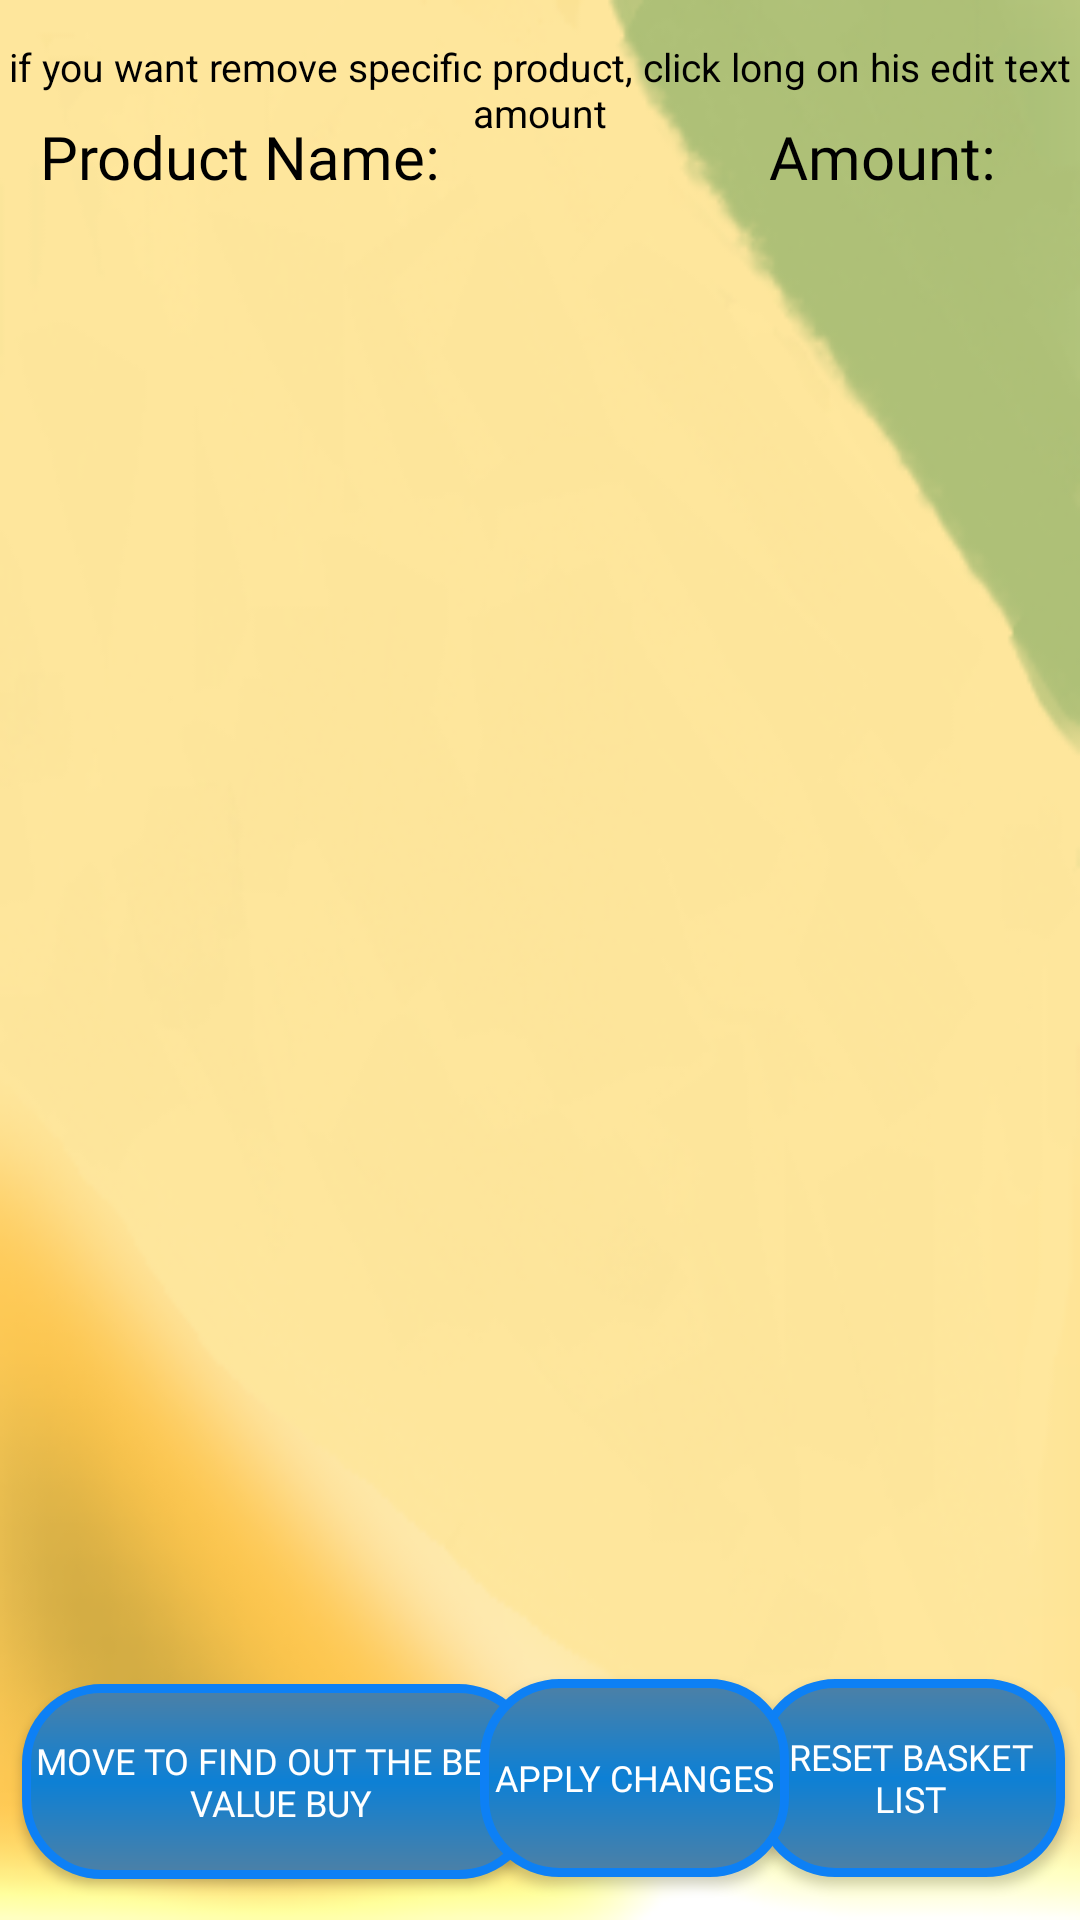

Layout XML and referenced resources for this Android screen:
<!-- AndroidManifest.xml: application theme Theme.Project -->
<!-- res/layout/basket_list.xml -->
<?xml version="1.0" encoding="utf-8"?>
<androidx.constraintlayout.widget.ConstraintLayout xmlns:android="http://schemas.android.com/apk/res/android"
    xmlns:app="http://schemas.android.com/apk/res-auto"
    xmlns:tools="http://schemas.android.com/tools"
    android:layout_width="match_parent"
    android:layout_height="match_parent"
    android:background="@drawable/blur_background"
    android:orientation="vertical">

    <TextView
        android:id="@+id/textViewProductBasket"
        android:layout_width="wrap_content"
        android:layout_height="wrap_content"
        android:fontFamily="@font/amethysta"
        android:text="Product Name:"
        android:textColor="@color/black"
        android:textSize="20dp"
        app:layout_constraintBottom_toBottomOf="parent"
        app:layout_constraintEnd_toEndOf="parent"
        app:layout_constraintHorizontal_bias="0.059"
        app:layout_constraintStart_toStartOf="parent"
        app:layout_constraintTop_toTopOf="parent"
        app:layout_constraintVertical_bias="0.063" />

    <TextView
        android:id="@+id/textViewAmountBasket"
        android:layout_width="wrap_content"
        android:layout_height="wrap_content"
        android:fontFamily="@font/amethysta"
        android:text="Amount:"
        android:textColor="@color/black"
        android:textSize="20dp"
        app:layout_constraintBottom_toBottomOf="parent"
        app:layout_constraintEnd_toEndOf="parent"
        app:layout_constraintHorizontal_bias="0.902"
        app:layout_constraintStart_toStartOf="parent"
        app:layout_constraintTop_toTopOf="parent"
        app:layout_constraintVertical_bias="0.063" />

    <androidx.appcompat.widget.AppCompatButton
        android:id="@+id/btnMoveResults"
        android:layout_width="172dp"
        android:layout_height="65dp"
        android:background="@drawable/roundedbutton"
        android:fontFamily="@font/aldrich"
        android:onClick="onClick"
        android:text="Move to find out the best value buy"
        android:textAlignment="center"
        android:textColor="@color/white"
        android:textSize="12dp"
        app:flow_verticalAlign="center"
        app:layout_constraintBottom_toBottomOf="parent"
        app:layout_constraintEnd_toEndOf="parent"
        app:layout_constraintHorizontal_bias="0.039"
        app:layout_constraintStart_toStartOf="parent"
        app:layout_constraintTop_toTopOf="parent"
        app:layout_constraintVertical_bias="0.976" />

    <androidx.appcompat.widget.AppCompatButton
        android:id="@+id/btnMoveResults2"
        android:layout_width="103dp"
        android:layout_height="66dp"
        android:background="@drawable/roundedbutton"
        android:fontFamily="@font/aldrich"
        android:onClick="onClick"
        android:text="reset basket list"
        android:textAlignment="center"
        android:textColor="@color/white"
        android:textSize="12dp"
        app:flow_verticalAlign="center"
        app:layout_constraintBottom_toBottomOf="parent"
        app:layout_constraintEnd_toEndOf="parent"
        app:layout_constraintHorizontal_bias="0.98"
        app:layout_constraintStart_toStartOf="parent"
        app:layout_constraintTop_toTopOf="parent"
        app:layout_constraintVertical_bias="0.975" />

    <ListView
        android:id="@+id/listview"
        android:layout_width="376dp"
        android:layout_height="579dp"
        android:animationCache="false"
        android:scrollingCache="false"
        android:smoothScrollbar="true"
        android:enabled="true"
        android:longClickable="true"
        android:descendantFocusability="afterDescendants"
        app:layout_constraintBottom_toBottomOf="parent"
        app:layout_constraintEnd_toEndOf="parent"
        app:layout_constraintHorizontal_bias="0.285"
        app:layout_constraintStart_toStartOf="parent"
        app:layout_constraintTop_toTopOf="parent"
        app:layout_constraintVertical_bias="0.46"
        tools:ignore="MissingConstraints"></ListView>

    <TextView
        android:id="@+id/textViewRemove"
        android:layout_width="wrap_content"
        android:layout_height="wrap_content"
        android:gravity="center"
        android:text="if you want remove specific product, click long on his edit text amount"
        android:textColor="#000000"
        android:textSize="13dp"
        app:layout_constraintBottom_toBottomOf="parent"
        app:layout_constraintEnd_toEndOf="parent"
        app:layout_constraintHorizontal_bias="0.461"
        app:layout_constraintStart_toStartOf="parent"
        app:layout_constraintTop_toTopOf="parent"
        app:layout_constraintVertical_bias="0.022" />

    <androidx.appcompat.widget.AppCompatButton
        android:id="@+id/btnApplyChanges"
        android:layout_width="103dp"
        android:layout_height="66dp"
        android:background="@drawable/roundedbutton"
        android:fontFamily="@font/aldrich"
        android:onClick="onClick"
        android:text="Apply Changes"
        android:textAlignment="center"
        android:textColor="@color/white"
        android:textSize="12dp"
        app:flow_verticalAlign="center"
        app:layout_constraintBottom_toBottomOf="parent"
        app:layout_constraintEnd_toEndOf="parent"
        app:layout_constraintHorizontal_bias="0.623"
        app:layout_constraintStart_toStartOf="parent"
        app:layout_constraintTop_toTopOf="parent"
        app:layout_constraintVertical_bias="0.975" />


</androidx.constraintlayout.widget.ConstraintLayout>
<!-- resources referenced by this layout -->
<resources>
  <!-- drawable blur_background: png bitmap (drawable, 62491 bytes) -->
  <!-- drawable roundedbutton (drawable) -->
  <?xml version="1.0" encoding="utf-8"?>
  <shape xmlns:android="http://schemas.android.com/apk/res/android">
      <stroke android:width="3dp"
          android:color="#0D80F5" />
  
      <corners android:radius="25dp" />
  
      <gradient android:angle="300"
          android:centerColor="#0D80D5"
          android:endColor="#4D80A5"
          android:startColor="#4D80A5" />
  </shape>
  <style name="Theme.Project" parent="Theme.MaterialComponents.DayNight.DarkActionBar">
          
          <item name="colorPrimary">@color/white</item>
          <item name="colorPrimaryVariant">@color/white</item>
          <item name="colorOnPrimary">@color/white</item>
          
          <item name="colorSecondary">@color/teal_200</item>
          <item name="colorSecondaryVariant">@color/teal_700</item>
          <item name="colorOnSecondary">@color/black</item>
          
          <item name="android:statusBarColor" tools:targetApi="l">@color/white</item>
          
      </style>
  <!-- not gathered from this repository: default colours our renderer supplied (Android Studio template values) -->
  <color name="teal_200">#FF03DAC5</color>
  <color name="teal_700">#FF018786</color>
  <color name="black">#FF000000</color>
  <color name="white">#FFFFFFFF</color>
</resources>
